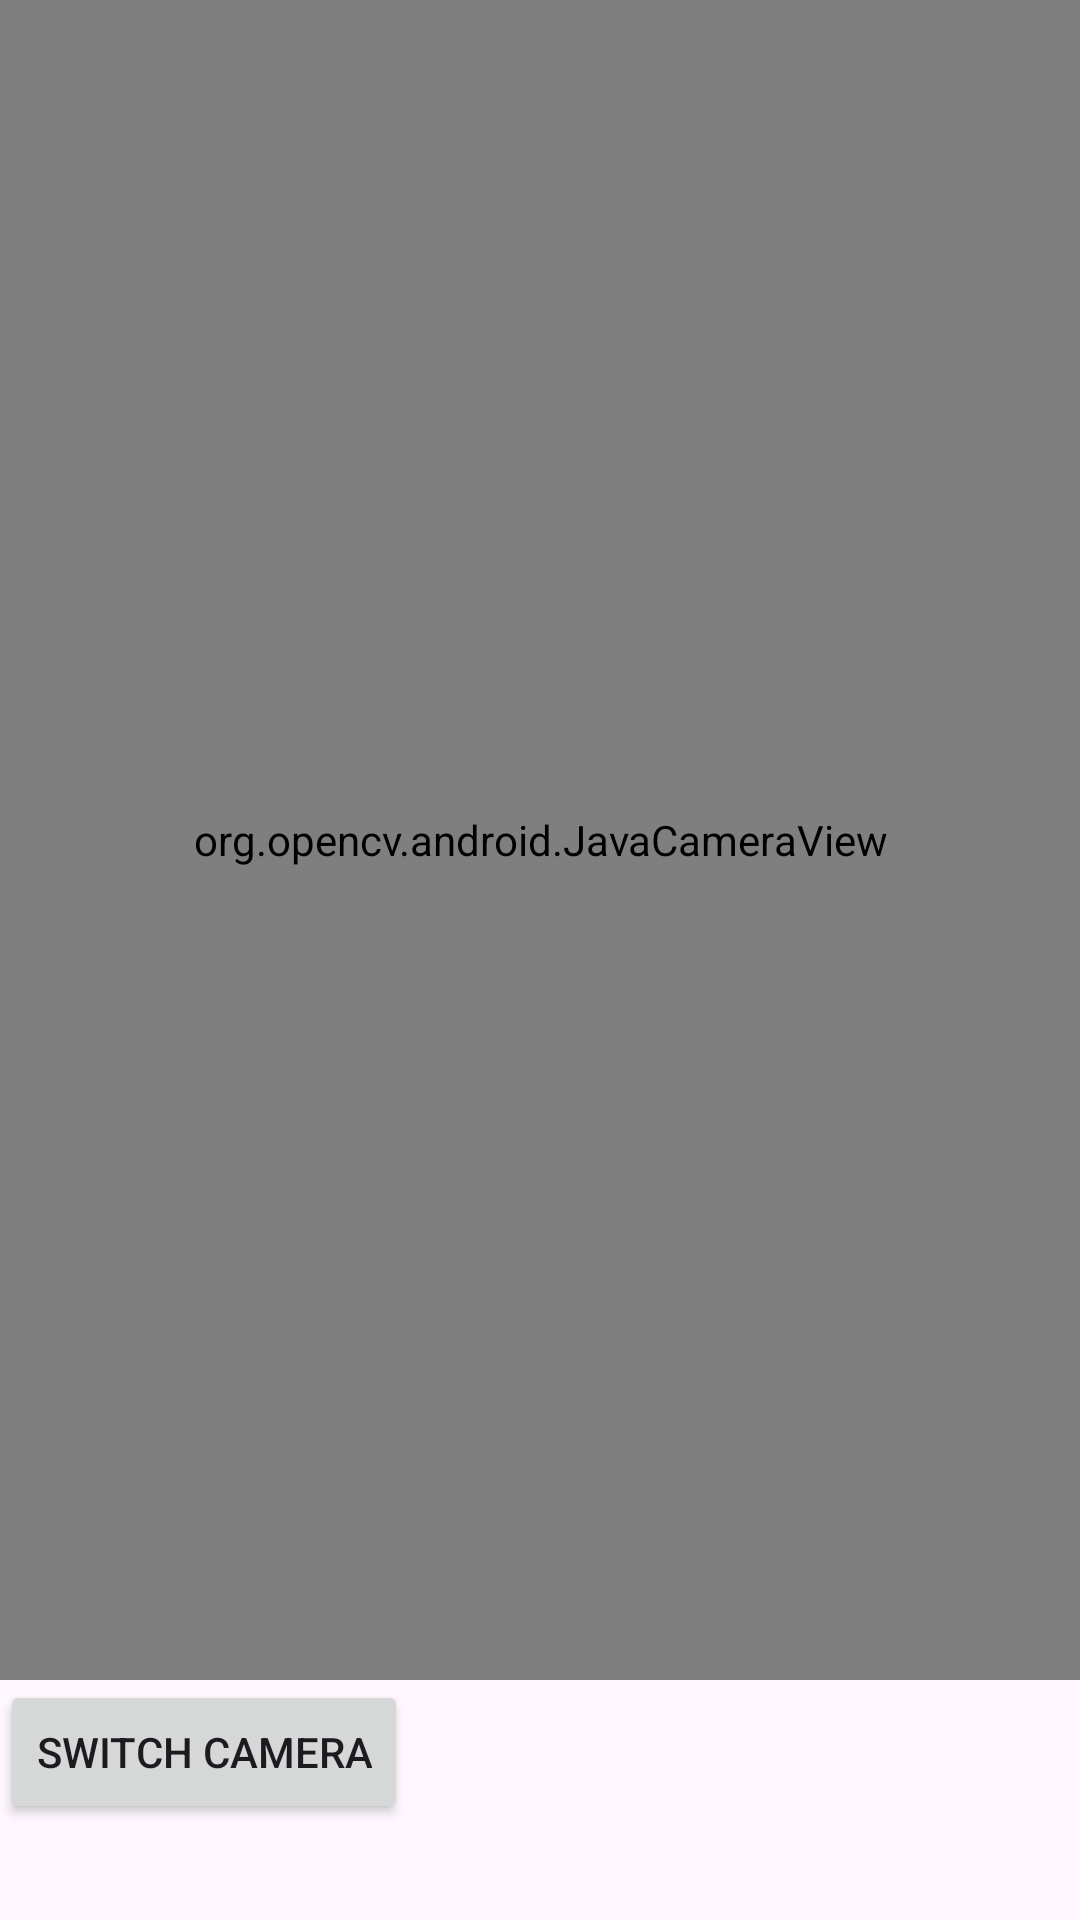

Produce the Android XML layout that renders to this screen, including the resource entries it uses.
<!-- AndroidManifest.xml: application theme Theme.Faceid -->
<!-- res/layout/activity_main.xml -->
<?xml version="1.0" encoding="utf-8"?>
<LinearLayout xmlns:android="http://schemas.android.com/apk/res/android"
    xmlns:tools="http://schemas.android.com/tools"
    android:layout_width="match_parent"
    android:layout_height="match_parent"
    android:orientation="vertical">

    <org.opencv.android.JavaCameraView
        android:layout_width="match_parent"
        android:layout_height="0dp"
        android:id="@+id/fd_activity_surface_view"
        android:layout_weight="7"/>
    <LinearLayout
        android:layout_width="match_parent"
        android:layout_height="0dp"
        android:layout_weight="1"
        android:orientation="horizontal">

        <Button
            android:id="@+id/switch_camera_button"
            android:layout_width="wrap_content"
            android:layout_height="wrap_content"
            android:text="Switch Camera" />
    </LinearLayout>

</LinearLayout>
<!-- resources referenced by this layout -->
<resources>
  <style name="Theme.Faceid" parent="Base.Theme.Faceid" />
  <style name="Base.Theme.Faceid" parent="Theme.Material3.DayNight.NoActionBar">
          
          
      </style>
</resources>
